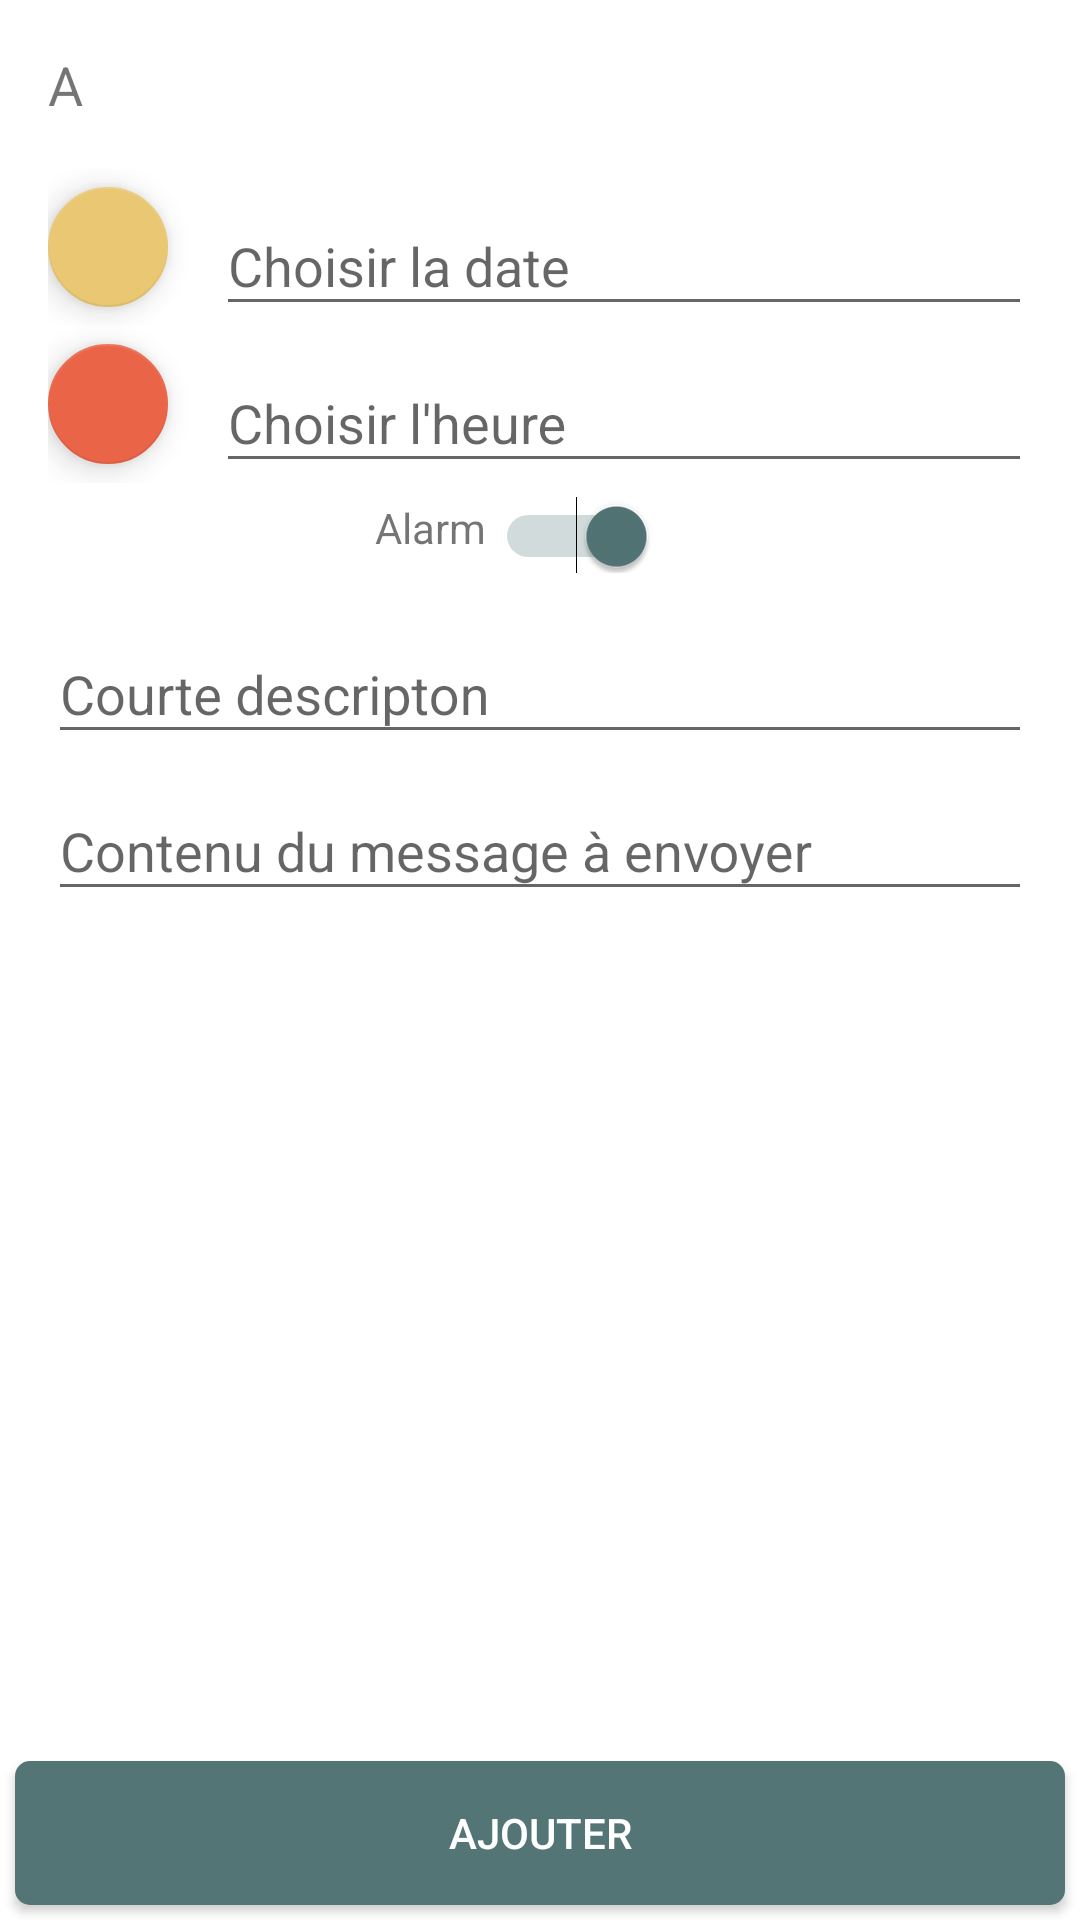

Here is an Android app screen rendered from its layout file. Give the layout XML and the strings, colors and styles it references.
<!-- AndroidManifest.xml: application theme AppTheme -->
<!-- res/layout/content_add_agenda.xml -->
<?xml version="1.0" encoding="utf-8"?>
<RelativeLayout
    xmlns:android="http://schemas.android.com/apk/res/android"
    xmlns:app="http://schemas.android.com/apk/res-auto"
    xmlns:tools="http://schemas.android.com/tools"
    android:orientation="vertical"
    android:layout_width="match_parent"
    app:layout_behavior="@string/appbar_scrolling_view_behavior"
    android:layout_above="@+id/validate"
    android:layout_height="match_parent"
    android:background="@android:color/white"
      >
<android.support.v4.widget.NestedScrollView
    android:layout_width="match_parent"
    android:layout_height="match_parent"
    tools:context="com.fongwama.mosungi.ui.activity.AddAgendaActivity"
    tools:showIn="@layout/activity_add_agenda"

    android:paddingTop="@dimen/activity_vertical_margin"
    android:paddingBottom="@dimen/activity_vertical_margin"
    android:paddingLeft="@dimen/activity_horizontal_margin"
    android:paddingRight="@dimen/activity_horizontal_margin"
    >

    <LinearLayout
        android:layout_width="match_parent"
        android:layout_height="wrap_content"
        android:orientation="vertical">
        <LinearLayout
            android:layout_width="match_parent"
            android:layout_height="wrap_content"
            android:orientation="horizontal">
            <TextView
                android:layout_width="wrap_content"
                android:layout_height="wrap_content"
                android:text="A "
                android:layout_gravity="center_vertical"
                android:textSize="18sp"
                android:layout_marginRight="2dp"
                />
            <Spinner
                android:id="@+id/spinner"
                android:layout_height="wrap_content"
                android:layout_width="match_parent"
                style="@style/SpinnerAppTheme"
                />
        </LinearLayout>

        <LinearLayout
            android:layout_width="match_parent"
            android:layout_height="wrap_content"
            android:orientation="horizontal"
            android:gravity="center_vertical"
            android:layout_marginTop="16dp">
            <android.support.design.widget.FloatingActionButton
                android:id="@+id/pick_date"
                android:layout_width="wrap_content"
                android:layout_height="wrap_content"
                app:fabSize="mini"
                android:layout_marginRight="16dp"
                android:src="@drawable/ic_today_white_24dp"
                app:backgroundTint="@color/colorFab2" />

            <android.support.design.widget.TextInputLayout
                android:layout_width="match_parent"
                android:layout_height="wrap_content">
                <android.support.design.widget.TextInputEditText
                    android:id="@+id/dates"
                    android:editable="false"
                    android:layout_width="match_parent"
                    android:layout_height="wrap_content"
                    android:hint="@string/meeting_date"/>
            </android.support.design.widget.TextInputLayout>
        </LinearLayout>

        <LinearLayout
            android:layout_width="match_parent"
            android:layout_height="wrap_content"
            android:orientation="horizontal"
            android:gravity="center_vertical">

            <android.support.design.widget.FloatingActionButton
                android:id="@+id/pick_hour"
                android:layout_width="wrap_content"
                android:layout_height="wrap_content"
                app:fabSize="mini"
                android:layout_marginRight="@dimen/activity_horizontal_margin"
                android:src="@drawable/ic_access_time_white_24dp"
                app:backgroundTint="@color/colorFab1" />


            <android.support.design.widget.TextInputLayout
                android:layout_width="match_parent"
                android:layout_height="wrap_content">

                <android.support.design.widget.TextInputEditText
                    android:id="@+id/hours"
                    android:editable="false"
                    android:layout_width="match_parent"
                    android:layout_height="wrap_content"
                    android:hint="@string/meeting_hour"/>
            </android.support.design.widget.TextInputLayout>
        </LinearLayout>

<LinearLayout
    android:layout_width="match_parent"
    android:layout_height="wrap_content"
    android:orientation="horizontal"
    android:gravity="center"
    android:layout_marginRight="@dimen/activity_horizontal_margin"
    >
    <TextView
        android:layout_width="wrap_content"
        android:layout_height="wrap_content"
        android:text="Alarm"
        android:layout_marginRight="3dp"
        />
    <Switch
        android:id="@+id/state"
        android:layout_width="wrap_content"
        android:layout_height="wrap_content"

        android:textColor="@color/done_text_color_normal"
        android:textOn="@string/switch_on"
        android:textOff="@string/switch_off"
        android:layout_marginTop="3dp"
        android:checked="true" />
</LinearLayout>


        <android.support.design.widget.TextInputLayout
            android:layout_marginTop="@dimen/patient_dialog_margin_top"
            android:layout_width="match_parent"
            android:layout_height="wrap_content">
            <android.support.design.widget.TextInputEditText
                android:id="@+id/titre"
                android:hint="@string/calendar_title"
                android:layout_width="match_parent"
                android:layout_height="wrap_content" />
        </android.support.design.widget.TextInputLayout>
        <android.support.design.widget.TextInputLayout
            android:layout_width="match_parent"
            android:layout_height="wrap_content">
            <android.support.design.widget.TextInputEditText
                android:id="@+id/message"
                android:hint="@string/motif"
                android:layout_width="match_parent"
                android:layout_height="wrap_content" />
        </android.support.design.widget.TextInputLayout>

    </LinearLayout>
</android.support.v4.widget.NestedScrollView>
<Button
android:id="@+id/validate"
android:layout_width="match_parent"
android:layout_height="wrap_content"
android:background="@drawable/btn_selector"
android:text="@string/add"
android:textColor="#FFF"

android:layout_alignParentBottom="true"
android:layout_gravity="bottom"
android:layout_margin="5dp" />
</RelativeLayout>
<!-- res/layout/activity_add_agenda.xml (included above) -->
<?xml version="1.0" encoding="utf-8"?>
<android.support.design.widget.CoordinatorLayout
    xmlns:android="http://schemas.android.com/apk/res/android"
    xmlns:app="http://schemas.android.com/apk/res-auto"
    xmlns:tools="http://schemas.android.com/tools"
    android:layout_width="match_parent"
    android:layout_height="match_parent"
    android:fitsSystemWindows="true"
    tools:context="com.fongwama.mosungi.ui.activity.AddAgendaActivity">

    <android.support.design.widget.AppBarLayout
        android:layout_width="match_parent"
        android:layout_height="wrap_content"
        android:background="@color/colorPrimary"
        android:theme="@style/AppTheme.AppBarOverlay">

        <android.support.v7.widget.Toolbar
            android:id="@+id/toolbar"
            android:layout_width="match_parent"
            android:layout_height="?attr/actionBarSize"
            android:background="@color/colorPrimary"
            app:popupTheme="@style/AppTheme.PopupOverlay" />

    </android.support.design.widget.AppBarLayout>

    <include layout="@layout/content_add_agenda" />

</android.support.design.widget.CoordinatorLayout>
<!-- resources referenced by this layout -->
<resources>
  <color name="colorFab1">#ea6447</color>
  <color name="colorFab2">#eac773</color>
  <color name="colorPrimary">#cd1946</color>
  <dimen name="activity_horizontal_margin">16dp</dimen>
  <dimen name="activity_vertical_margin">16dp</dimen>
  <dimen name="patient_dialog_margin_top">8dp</dimen>
  <!-- drawable btn_selector (drawable) -->
  <?xml version="1.0" encoding="utf-8"?>
  <selector xmlns:android="http://schemas.android.com/apk/res/android">
  
      <item
          android:drawable="@drawable/btn_pressed"
          android:state_pressed="true"/>
  
      <item android:drawable="@drawable/btn_default"/>
  
  </selector>
  <string name="add">Ajouter</string>
  <string name="calendar_title">Courte descripton</string>
  <string name="meeting_date">Choisir la date </string>
  <string name="meeting_hour">Choisir l\'heure</string>
  <string name="motif">Contenu du message à envoyer</string>
  <string name="switch_off">Desactivé</string>
  <string name="switch_on">Activé</string>
  <style name="AppTheme.AppBarOverlay" parent="ThemeOverlay.AppCompat.Dark.ActionBar" />
  <style name="AppTheme.PopupOverlay" parent="ThemeOverlay.AppCompat.Light" />
  <style name="SpinnerAppTheme" parent="android:Widget.Spinner">
          <item name="android:background">@drawable/apptheme_spinner_background_holo_light</item>
          <item name="android:dropDownSelector">@drawable/apptheme_list_selector_holo_light</item>
      </style>
  <style name="AppTheme" parent="Theme.AppCompat.Light.NoActionBar">
          
          <item name="colorPrimary">@color/colorPrimary</item>
          <item name="colorPrimaryDark">@color/colorPrimaryDark</item>
          <item name="colorAccent">@color/colorAccent</item>
          <item name="android:textViewStyle">@style/myTextViewStyle</item>
          <item name="android:editTextStyle">@style/myEditTextStyle</item>
          <item name="android:windowBackground">@color/window_background</item>
          <item name="android:spinnerStyle">@style/SpinnerAppTheme</item>
          <item name="android:spinnerDropDownItemStyle">@style/SpinnerDropDownItemAppTheme</item>
      </style>
  <!-- drawable btn_pressed (drawable) -->
  <?xml version="1.0" encoding="utf-8"?>
  <shape
      xmlns:android="http://schemas.android.com/apk/res/android"
      android:shape="rectangle">
  
      <corners android:radius="5dp"/>
      <solid android:color="@color/btn_pressed"/>
  </shape>
  <!-- drawable btn_default (drawable) -->
  <?xml version="1.0" encoding="utf-8"?>
  <shape
      xmlns:android="http://schemas.android.com/apk/res/android"
      android:shape="rectangle">
  
      <corners android:radius="5dp"/>
      <solid android:color="@color/btn_default"/>
  
  </shape>
  <color name="colorPrimaryDark">#582134</color>
  <color name="colorAccent">#537576</color>
  <style name="myTextViewStyle" parent="AppTheme">
          <item name="android:textColor">@color/colorPrimaryText</item>
          <item name="android:textSize">@dimen/textSize</item>
      </style>
  <style name="myEditTextStyle" parent="android:Widget.EditText">
  
          <item name="android:textSize">@dimen/textSize</item>
          <item name="android:textColor">@color/colorPrimaryText</item>
          <item name="android:typeface">monospace</item>
          <item name="android:colorFocusedHighlight">@color/colorPrimaryDark</item>
      </style>
  <color name="window_background">#eef3fa</color>
  <style name="SpinnerDropDownItemAppTheme" parent="android:Widget.DropDownItem.Spinner">
          <item name="android:checkMark">@drawable/apptheme_btn_radio_holo_light</item>
      </style>
  <color name="btn_pressed">#80b8ab</color>
  <color name="btn_default">#537576</color>
  <color name="colorPrimaryText">#212121</color>
  <dimen name="textSize">15sp</dimen>
</resources>
